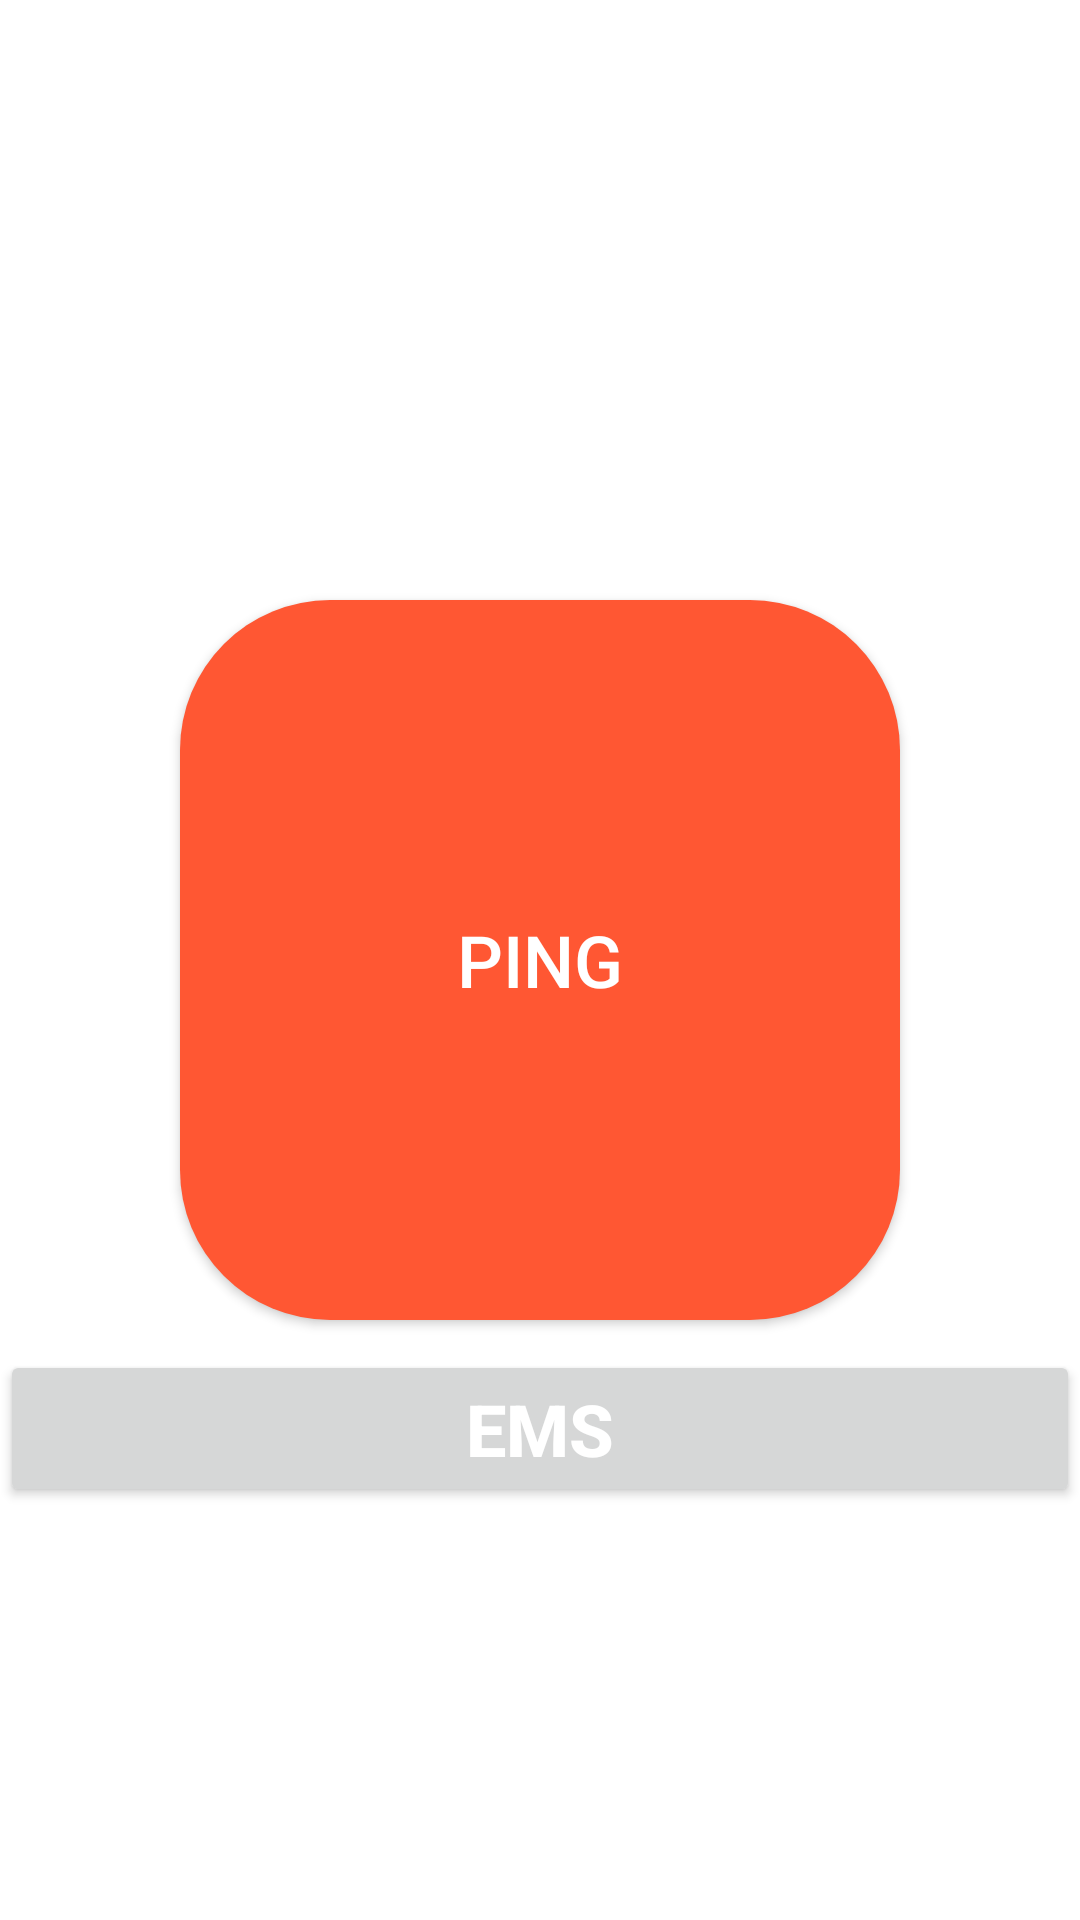

This screen was rendered from an Android layout file. Write that file and the resources it references.
<!-- AndroidManifest.xml: application theme Theme.MyApplication -->
<!-- res/layout/page_home.xml -->
<?xml version="1.0" encoding="utf-8"?>
<RelativeLayout xmlns:android="http://schemas.android.com/apk/res/android"
        xmlns:app="http://schemas.android.com/apk/res-auto"
        xmlns:tools="http://schemas.android.com/tools"
        android:layout_width="match_parent"
        android:layout_height="match_parent"
        tools:context=".HomePage">

    <Button
        android:id="@+id/button_ping"
        android:layout_width="240dp"
        android:layout_height="240dp"
        android:layout_centerInParent="true"
        android:background="@drawable/round_button"
        android:text="Ping"
        android:textSize="24sp"
        android:textColor="@android:color/white"
        android:gravity="center"
        android:elevation="6dp" />

    <Button
        android:id="@+id/emsbtn"
        android:layout_width="match_parent"
        android:layout_height="wrap_content"
        android:layout_below="@id/button_ping"
        android:text="EMS"
        android:textSize="24sp"
        android:textStyle="bold"
        android:textColor="@android:color/white"
        android:textAlignment="center"
        android:padding="10dp"
        android:layout_marginTop="10dp" />

</RelativeLayout>
<!-- resources referenced by this layout -->
<resources>
  <!-- drawable round_button (drawable) -->
  <?xml version="1.0" encoding="utf-8"?>
  <shape xmlns:android="http://schemas.android.com/apk/res/android">
      <solid android:color="#FF5733" />
      <corners android:radius="50dp"/>
  </shape>
  <style name="Theme.MyApplication" parent="Theme.MaterialComponents.DayNight.DarkActionBar">
          
          <item name="colorPrimary">@color/customRed</item>
          <item name="colorPrimaryVariant">@color/purple_700</item>
          <item name="colorOnPrimary">@color/white</item>
          
          <item name="colorSecondary">@color/teal_200</item>
          <item name="colorSecondaryVariant">@color/teal_700</item>
          <item name="colorOnSecondary">@color/black</item>
          
          <item name="android:statusBarColor">?attr/colorPrimaryVariant</item>
          
      </style>
  <color name="customRed">#FF5733</color>
  <color name="purple_700">#FF3700B3</color>
  <color name="white">#FFFFFFFF</color>
  <color name="teal_200">#FF03DAC5</color>
  <color name="teal_700">#FF018786</color>
  <color name="black">#FF000000</color>
</resources>
